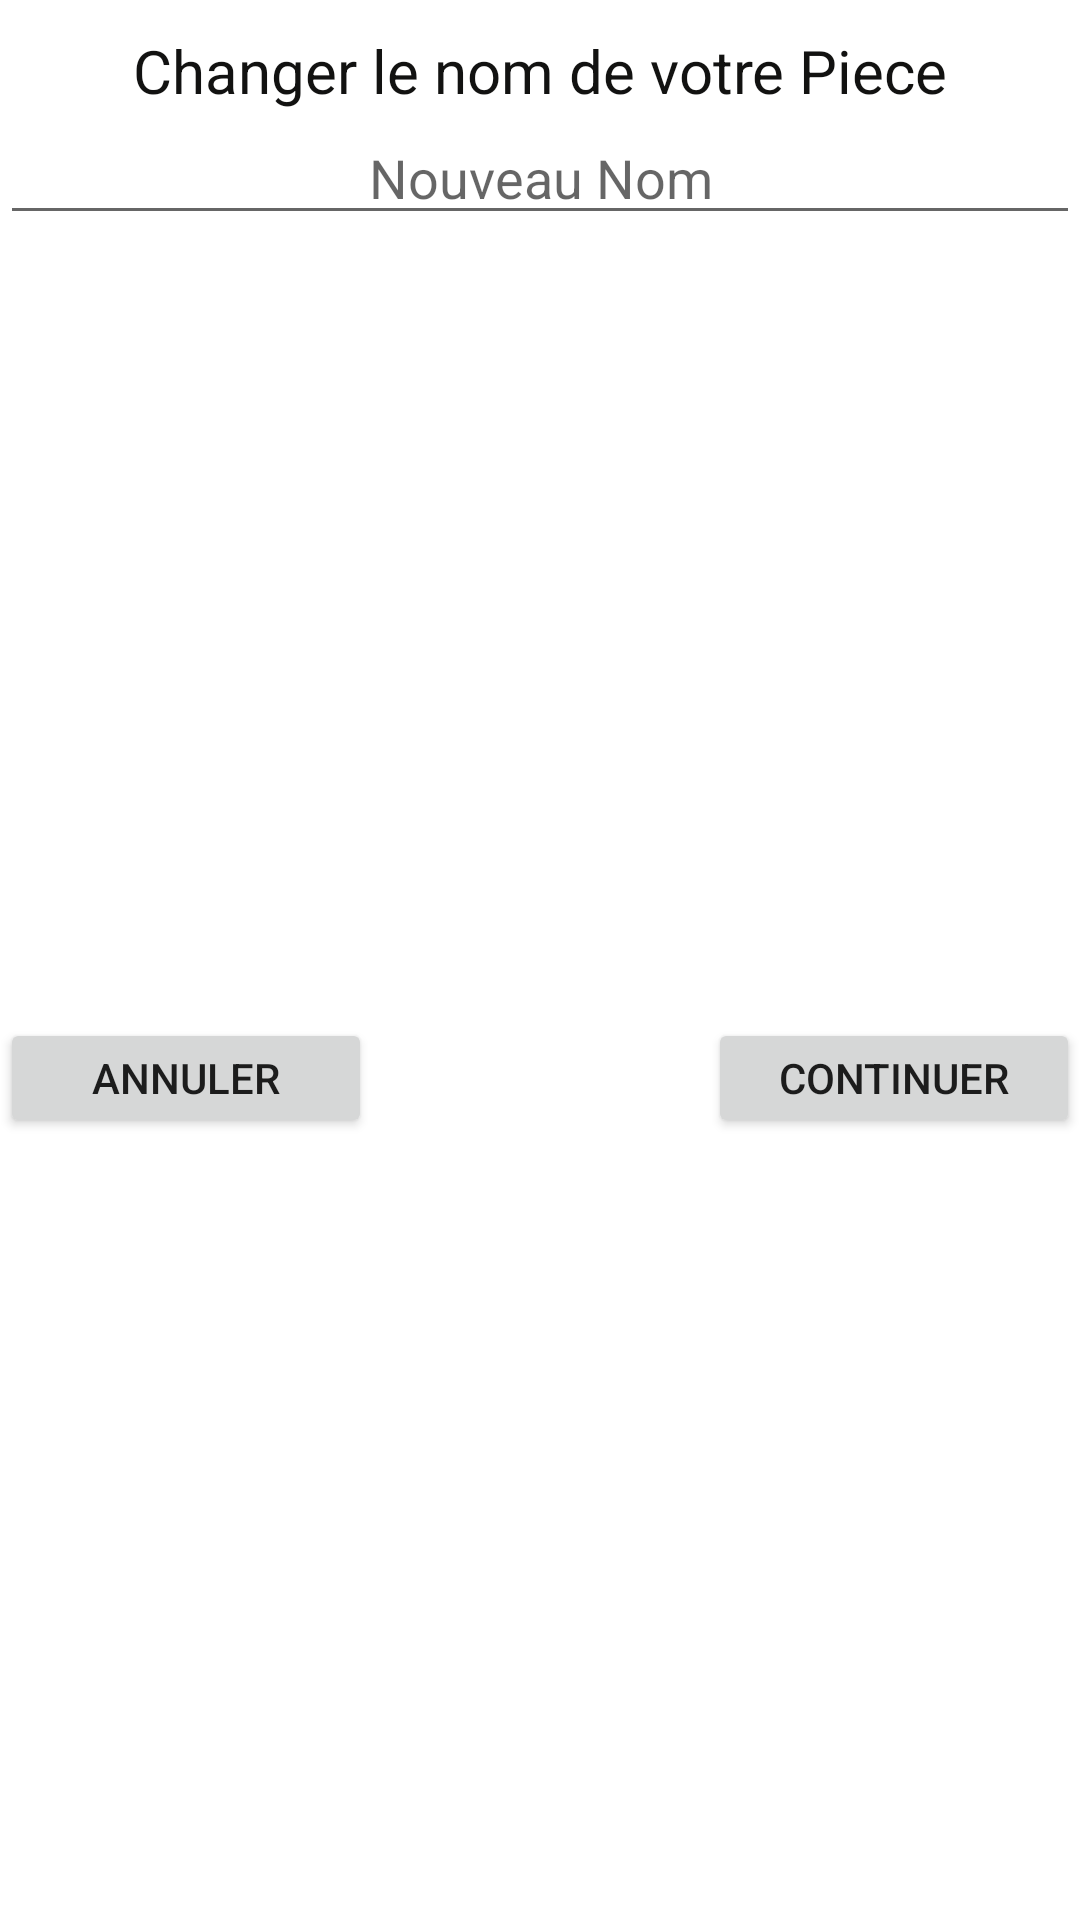

Here is an Android app screen rendered from its layout file. Give the layout XML and the strings, colors and styles it references.
<!-- AndroidManifest.xml: application theme Theme.ModeleVirtuel -->
<!-- res/layout/dialog_change_nom_piece.xml -->
<?xml version="1.0" encoding="utf-8"?>
<androidx.constraintlayout.widget.ConstraintLayout xmlns:android="http://schemas.android.com/apk/res/android"
                                                   xmlns:app="http://schemas.android.com/apk/res-auto" xmlns:tools="http://schemas.android.com/tools" android:layout_width="match_parent"
                                                   android:layout_gravity="center"
                                                   android:gravity="center"
                                                   android:layout_height="match_parent">

    <TextView
            android:text="Changer le nom de votre Piece"
            android:layout_width="wrap_content"
            android:textSize="20dp"
            android:layout_gravity="center"
            android:gravity="center"
            android:textColor="#121211"
            android:layout_height="wrap_content" android:id="@+id/textView"
            app:layout_constraintTop_toTopOf="parent"
            android:layout_marginTop="10dp" app:layout_constraintEnd_toEndOf="parent"
            app:layout_constraintStart_toStartOf="parent"/>
    <EditText
            android:id="@+id/username"
            android:layout_width="match_parent"
            android:layout_gravity="center"
            android:gravity="center"
            android:layout_height="wrap_content"
            android:hint="Nouveau Nom" app:layout_constraintEnd_toEndOf="parent"
            app:layout_constraintStart_toStartOf="parent" app:layout_constraintHorizontal_bias="0.0"
            app:layout_constraintTop_toBottomOf="@+id/textView"/>
    <Button
            android:text="Annuler"
            android:onClick="annuler2"
            android:layout_width="124dp"
            android:layout_gravity="center"
            android:gravity="center"
            android:layout_height="40dp" android:id="@+id/photoChange"
            app:rippleColor="#251C1C"
            app:layout_constraintBottom_toBottomOf="parent" app:layout_constraintStart_toStartOf="parent"
            app:layout_constraintTop_toBottomOf="@+id/username"/>
    <Button
            android:text="Continuer"
            android:onClick="continuerChangerP"
            android:layout_width="124dp"
            android:layout_gravity="center"
            android:gravity="center"
            android:layout_height="40dp" android:id="@+id/selectBut"
            app:layout_constraintBottom_toBottomOf="parent" app:layout_constraintEnd_toEndOf="parent"
            app:layout_constraintTop_toBottomOf="@+id/username"/>

</androidx.constraintlayout.widget.ConstraintLayout>
<!-- resources referenced by this layout -->
<resources>
  <style name="Theme.ModeleVirtuel" parent="Theme.MaterialComponents.DayNight.DarkActionBar">
          
          <item name="colorPrimary">@color/purple_500</item>
          <item name="colorPrimaryVariant">@color/purple_700</item>
          <item name="colorOnPrimary">@color/white</item>
          
          <item name="colorSecondary">@color/teal_200</item>
          <item name="colorSecondaryVariant">@color/teal_700</item>
          <item name="colorOnSecondary">@color/black</item>
          
          <item name="android:statusBarColor" tools:targetApi="l">?attr/colorPrimaryVariant</item>
          
  
  
      </style>
  <color name="purple_500">#D81149</color>
  <color name="purple_700">#FF3700B3</color>
  <color name="white">#FFFFFFFF</color>
  <color name="teal_200">#FF03DAC5</color>
  <color name="teal_700">#FF018786</color>
  <color name="black">#FF000000</color>
</resources>
